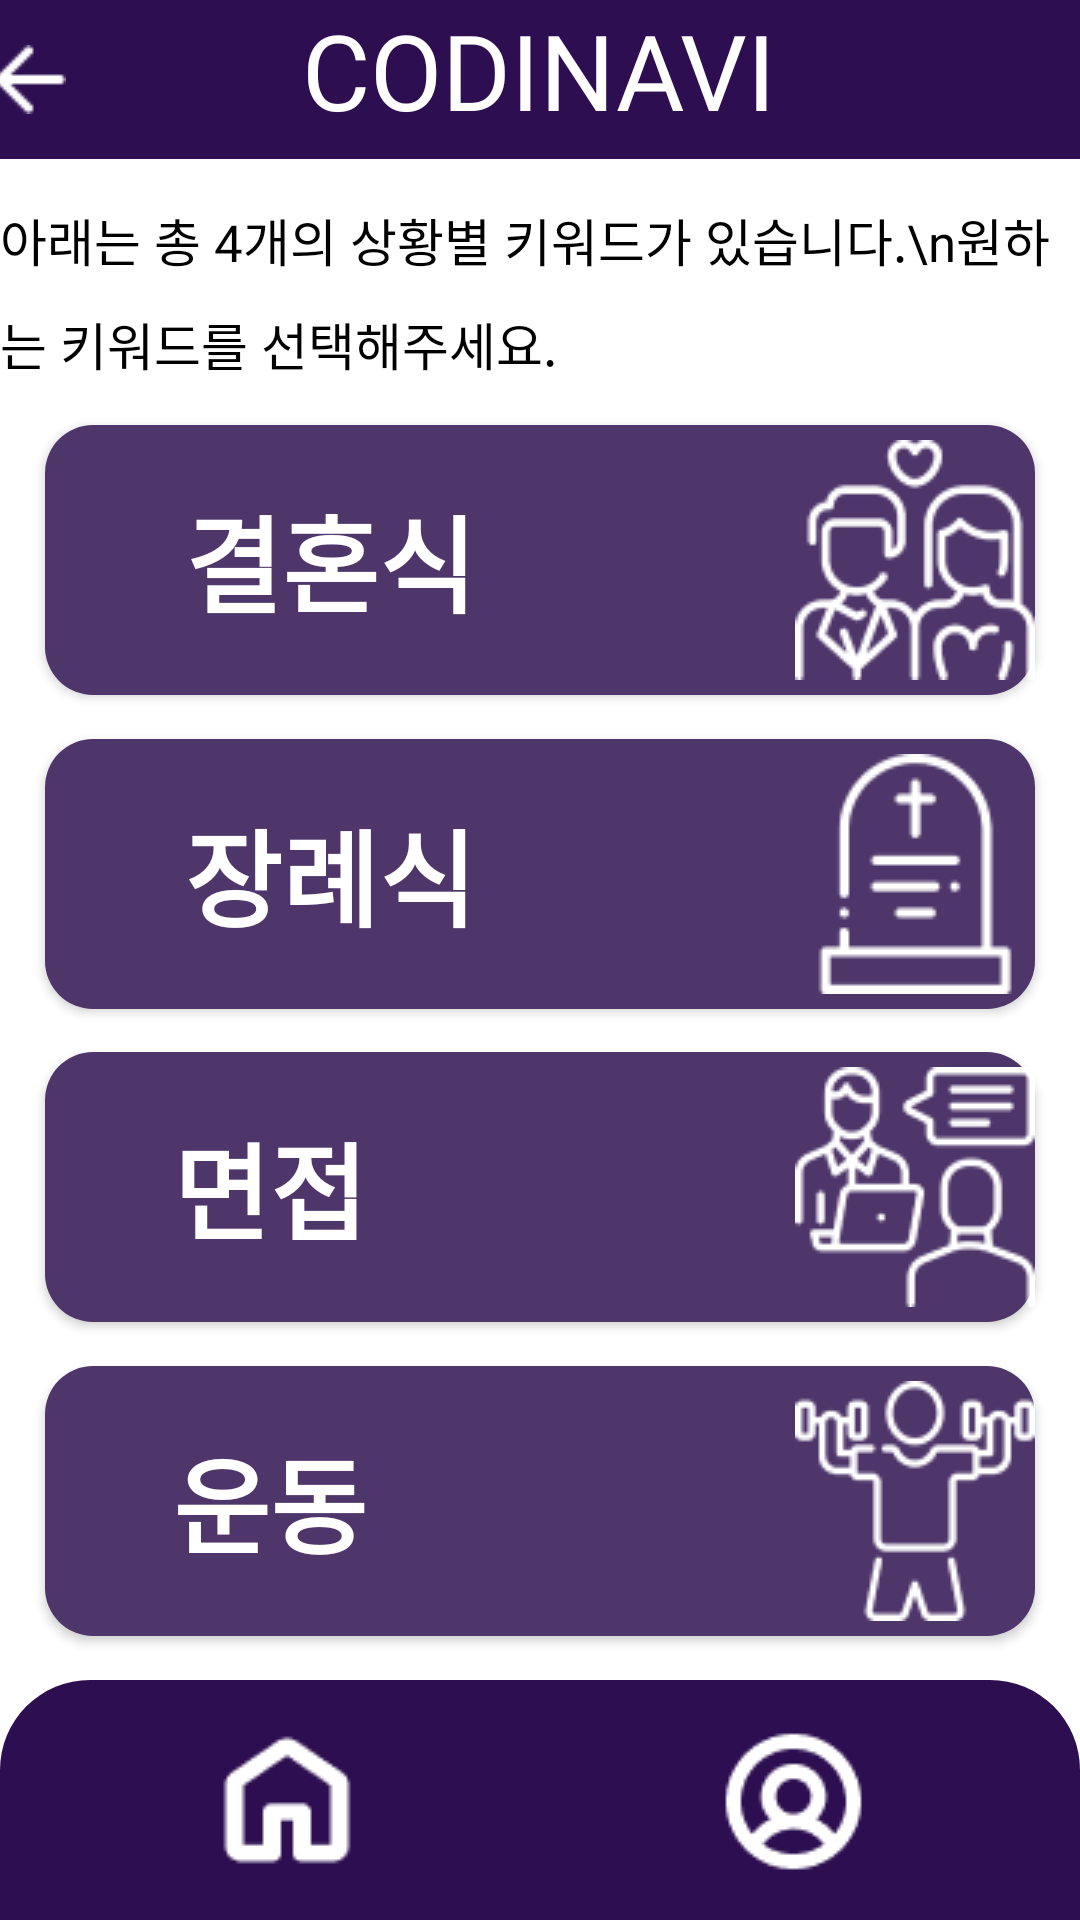

Write the Android layout XML for this screen, with the resource values it uses.
<!-- AndroidManifest.xml: application theme Theme.CapstoneCODINAVI -->
<!-- res/layout/activity_search_occasion.xml -->
<?xml version="1.0" encoding="utf-8"?>
<androidx.constraintlayout.widget.ConstraintLayout xmlns:android="http://schemas.android.com/apk/res/android"
    xmlns:app="http://schemas.android.com/apk/res-auto"
    xmlns:tools="http://schemas.android.com/tools"
    android:layout_width="match_parent"
    android:layout_height="match_parent"
    android:background="@color/white"
    android:orientation="vertical"
    tools:context=".Recommend.SearchOccasionActivity">

    <FrameLayout
        android:id="@+id/frameLayout"
        android:layout_width="0dp"
        android:layout_height="wrap_content"
        android:background="#2D0F51"
        app:layout_constraintTop_toTopOf="parent"
        app:layout_constraintStart_toStartOf="parent"
        app:layout_constraintEnd_toEndOf="parent" >

        <TextView
            android:id="@+id/codinavi"
            android:layout_width="wrap_content"
            android:layout_height="53dp"
            android:fontFamily="@font/bakbakone_regular"
            android:importantForAccessibility="no"
            android:layout_gravity="center"
            android:text="CODINAVI"
            android:textColor="#FFFFFF"
            android:textSize="35dp" />

        <ImageButton
            android:id="@+id/back_btn"
            android:layout_width="wrap_content"
            android:layout_height="wrap_content"
            android:layout_gravity="center"
            android:layout_marginRight="170dp"
            android:background="@drawable/back_btn"
            android:contentDescription="뒤로가기" />
    </FrameLayout>

    <TextView
        android:id="@+id/OccasionTv"
        android:layout_width="wrap_content"
        android:layout_height="wrap_content"
        android:text="아래는 총 4개의 상황별 키워드가 있습니다.\n원하는 키워드를 선택해주세요."
        android:lineSpacingExtra="10dp"
        android:fontFamily="@font/soyo_maple_regular"
        android:textColor="@color/black"
        android:textSize="17dp"
        app:layout_constraintStart_toStartOf="parent"
        app:layout_constraintEnd_toEndOf="parent"
        app:layout_constraintTop_toBottomOf="@id/frameLayout"
        app:layout_constraintBottom_toTopOf="@+id/weddingBtn"/>

    <android.widget.Button
        android:id="@+id/weddingBtn"
        android:layout_width="330dp"
        android:layout_height="90dp"
        android:background="@drawable/mainbtn"
        android:fontFamily="@font/soyo_maple_regular"
        android:text="결혼식"
        android:textColor="@color/white"
        android:textSize="35dp"
        android:textStyle="bold"
        android:drawableEnd="@drawable/wedding"
        android:drawablePadding="60dp"
        app:layout_constraintStart_toStartOf="parent"
        app:layout_constraintEnd_toEndOf="parent"
        app:layout_constraintTop_toBottomOf="@+id/OccasionTv"
        app:layout_constraintBottom_toTopOf="@+id/funeralBtn"/>

    <android.widget.Button
        android:id="@+id/funeralBtn"
        android:layout_width="330dp"
        android:layout_height="90dp"
        android:background="@drawable/mainbtn"
        android:fontFamily="@font/soyo_maple_regular"
        android:text="장례식"
        android:textColor="@color/white"
        android:textSize="35dp"
        android:textStyle="bold"
        android:drawableEnd="@drawable/funeral"
        android:drawablePadding="60dp"
        app:layout_constraintStart_toStartOf="parent"
        app:layout_constraintEnd_toEndOf="parent"
        app:layout_constraintTop_toBottomOf="@+id/weddingBtn"
        app:layout_constraintBottom_toTopOf="@+id/interviewBtn"/>

    <android.widget.Button
        android:id="@+id/interviewBtn"
        android:layout_width="330dp"
        android:layout_height="90dp"
        android:background="@drawable/mainbtn"
        android:fontFamily="@font/soyo_maple_regular"
        android:text="면접"
        android:textColor="@color/white"
        android:textSize="35dp"
        android:textStyle="bold"
        android:drawableEnd="@drawable/interview"
        android:drawablePadding="100dp"
        app:layout_constraintStart_toStartOf="parent"
        app:layout_constraintEnd_toEndOf="parent"
        app:layout_constraintTop_toBottomOf="@+id/funeralBtn"
        app:layout_constraintBottom_toTopOf="@+id/exerciseBtn"/>

    <android.widget.Button
        android:id="@+id/exerciseBtn"
        android:layout_width="330dp"
        android:layout_height="90dp"
        android:background="@drawable/mainbtn"
        android:fontFamily="@font/soyo_maple_regular"
        android:text="운동"
        android:textColor="@color/white"
        android:textSize="35dp"
        android:textStyle="bold"
        android:drawableEnd="@drawable/exercise"
        android:drawablePadding="100dp"
        app:layout_constraintStart_toStartOf="parent"
        app:layout_constraintEnd_toEndOf="parent"
        app:layout_constraintTop_toBottomOf="@+id/interviewBtn"
        app:layout_constraintBottom_toTopOf="@+id/menuBottomNav"/>

    <com.google.android.material.bottomnavigation.BottomNavigationView
        android:id="@+id/menuBottomNav"
        android:layout_width="match_parent"
        android:layout_height="wrap_content"
        android:background="@drawable/rectangle_3"
        app:itemActiveIndicatorStyle="@android:color/transparent"
        app:itemIconSize="90dp"
        app:itemIconTint="@color/white"
        app:labelVisibilityMode="unlabeled"
        app:layout_constraintBottom_toBottomOf="parent"
        app:menu="@menu/menu_bottom" />

</androidx.constraintlayout.widget.ConstraintLayout>
<!-- resources referenced by this layout -->
<resources>
  <color name="black">#000000</color>
  <color name="white">#FFFFFF</color>
  <!-- drawable back_btn: png bitmap (drawable, 214 bytes) -->
  <!-- drawable exercise: png bitmap (drawable, 2578 bytes) -->
  <!-- drawable funeral: png bitmap (drawable, 1506 bytes) -->
  <!-- drawable interview: png bitmap (drawable, 3073 bytes) -->
  <!-- drawable mainbtn (drawable) -->
  <?xml version="1.0" encoding="utf-8"?>
  <shape xmlns:android="http://schemas.android.com/apk/res/android"
      android:shape="rectangle" >
  
      <solid android:color="#4E366A" />
  
      <corners
          android:radius="16dp" />
  
  </shape>
  <!-- drawable rectangle_3 (drawable) -->
  <?xml version="1.0" encoding="utf-8"?>
  <layer-list xmlns:android="http://schemas.android.com/apk/res/android">
  
      
      <item>
          <shape android:shape="rectangle">
              <solid android:color="#2D0F51" />
              <corners
                  android:topLeftRadius="30dp"
                  android:topRightRadius="30dp" />
          </shape>
      </item>
  
  </layer-list>
  <!-- drawable wedding: png bitmap (drawable, 3568 bytes) -->
  <style name="Theme.CapstoneCODINAVI" parent="Base.Theme.CapstoneCODINAVI" />
  <style name="Base.Theme.CapstoneCODINAVI" parent="Theme.Material3.DayNight.NoActionBar">
          
          
      </style>
</resources>
